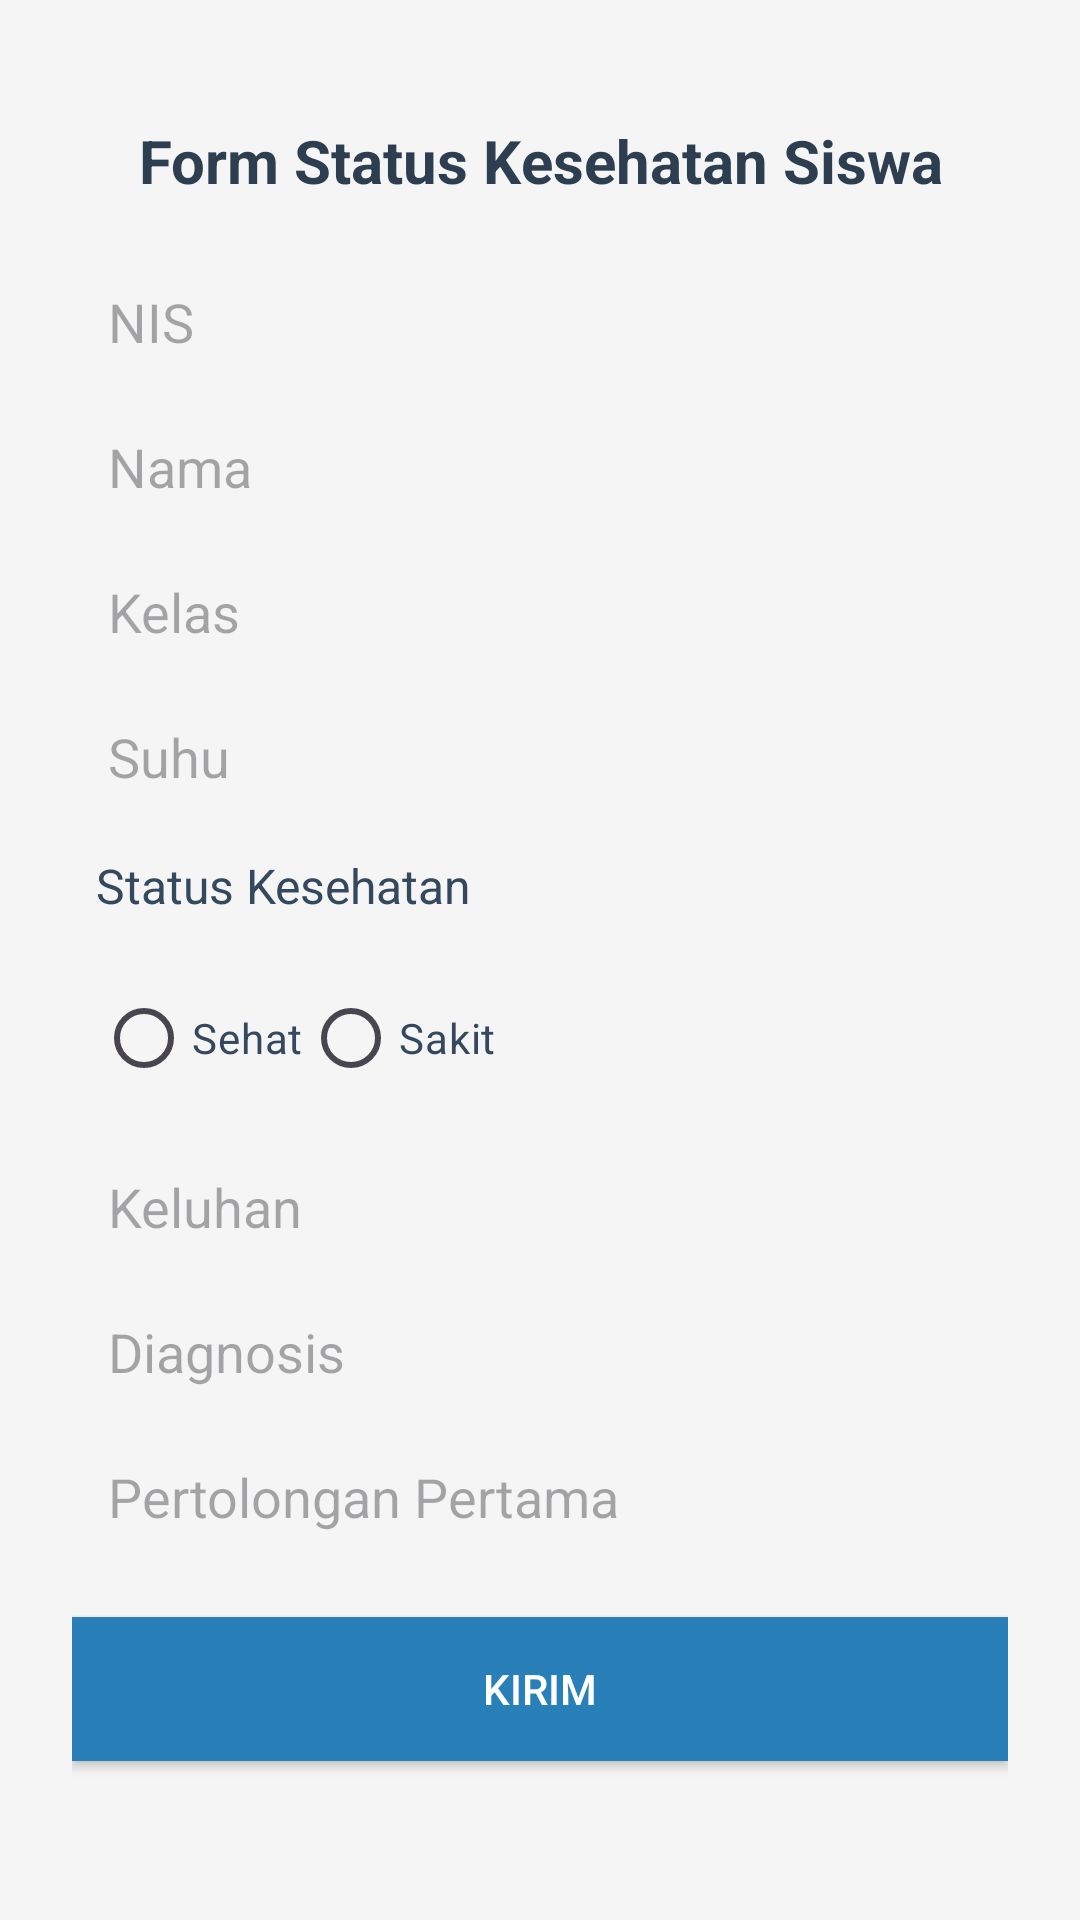

The Android layout XML behind this screen, and the referenced resources:
<!-- AndroidManifest.xml: application theme Theme.Uksapp -->
<!-- res/layout/fragment_surat_izin.xml -->
<?xml version="1.0" encoding="utf-8"?>
<LinearLayout xmlns:android="http://schemas.android.com/apk/res/android"
    android:layout_width="match_parent"
    android:layout_height="match_parent"
    android:orientation="vertical"
    android:padding="24dp"
    android:background="#F5F5F5">

    
    <TextView
        android:layout_width="match_parent"
        android:layout_height="wrap_content"
        android:text="Form Status Kesehatan Siswa"
        android:textSize="20sp"
        android:textStyle="bold"
        android:gravity="center"
        android:padding="16dp"
        android:textColor="#2C3E50"/>

    
    <EditText
        android:id="@+id/etNis"
        android:layout_width="match_parent"
        android:layout_height="wrap_content"
        android:hint="NIS"
        android:padding="12dp"
        android:background="@drawable/edit_text_bg"
        android:textColor="#34495E"/>

    
    <EditText
        android:id="@+id/etNama"
        android:layout_width="match_parent"
        android:layout_height="wrap_content"
        android:hint="Nama"
        android:padding="12dp"
        android:background="@drawable/edit_text_bg"
        android:textColor="#34495E"/>

    
    <EditText
        android:id="@+id/etKelas"
        android:layout_width="match_parent"
        android:layout_height="wrap_content"
        android:hint="Kelas"
        android:padding="12dp"
        android:background="@drawable/edit_text_bg"
        android:textColor="#34495E"/>

    
    <EditText
        android:id="@+id/etSuhu"
        android:layout_width="match_parent"
        android:layout_height="wrap_content"
        android:hint="Suhu"
        android:inputType="numberDecimal"
        android:padding="12dp"
        android:background="@drawable/edit_text_bg"
        android:textColor="#34495E"/>

    
    <TextView
        android:layout_width="match_parent"
        android:layout_height="wrap_content"
        android:text="Status Kesehatan"
        android:textSize="16sp"
        android:padding="8dp"
        android:textColor="#34495E" />

    <RadioGroup
        android:id="@+id/rgStatus"
        android:layout_width="match_parent"
        android:layout_height="wrap_content"
        android:orientation="horizontal"
        android:padding="8dp">

        <RadioButton
            android:id="@+id/rbSehat"
            android:layout_width="wrap_content"
            android:layout_height="wrap_content"
            android:text="Sehat"
            android:textColor="#34495E"/>

        <RadioButton
            android:id="@+id/rbSakit"
            android:layout_width="wrap_content"
            android:layout_height="wrap_content"
            android:text="Sakit"
            android:textColor="#34495E"/>
    </RadioGroup>

    
    <EditText
        android:id="@+id/etKeluhan"
        android:layout_width="match_parent"
        android:layout_height="wrap_content"
        android:hint="Keluhan"
        android:inputType="textMultiLine"
        android:padding="12dp"
        android:background="@drawable/edit_text_bg"
        android:textColor="#34495E"/>

    
    <EditText
        android:id="@+id/etDiagnosis"
        android:layout_width="match_parent"
        android:layout_height="wrap_content"
        android:hint="Diagnosis"
        android:inputType="textMultiLine"
        android:padding="12dp"
        android:background="@drawable/edit_text_bg"
        android:textColor="#34495E"/>

    
    <EditText
        android:id="@+id/etPertolonganPertama"
        android:layout_width="match_parent"
        android:layout_height="wrap_content"
        android:hint="Pertolongan Pertama"
        android:inputType="textMultiLine"
        android:padding="12dp"
        android:background="@drawable/edit_text_bg"
        android:textColor="#34495E"/>

    
    <Button
        android:id="@+id/btnRequest"
        android:layout_width="match_parent"
        android:layout_height="wrap_content"
        android:text="KIRIM"
        android:background="#2980B9"
        android:textColor="#FFFFFF"
        android:padding="12dp"
        android:layout_marginTop="16dp"
        android:layout_marginBottom="16dp"/>

</LinearLayout>
<!-- resources referenced by this layout -->
<resources>
  <style name="Theme.Uksapp" parent="Base.Theme.Uksapp" />
  <style name="Base.Theme.Uksapp" parent="Theme.Material3.DayNight.NoActionBar">
          
          
      </style>
</resources>
